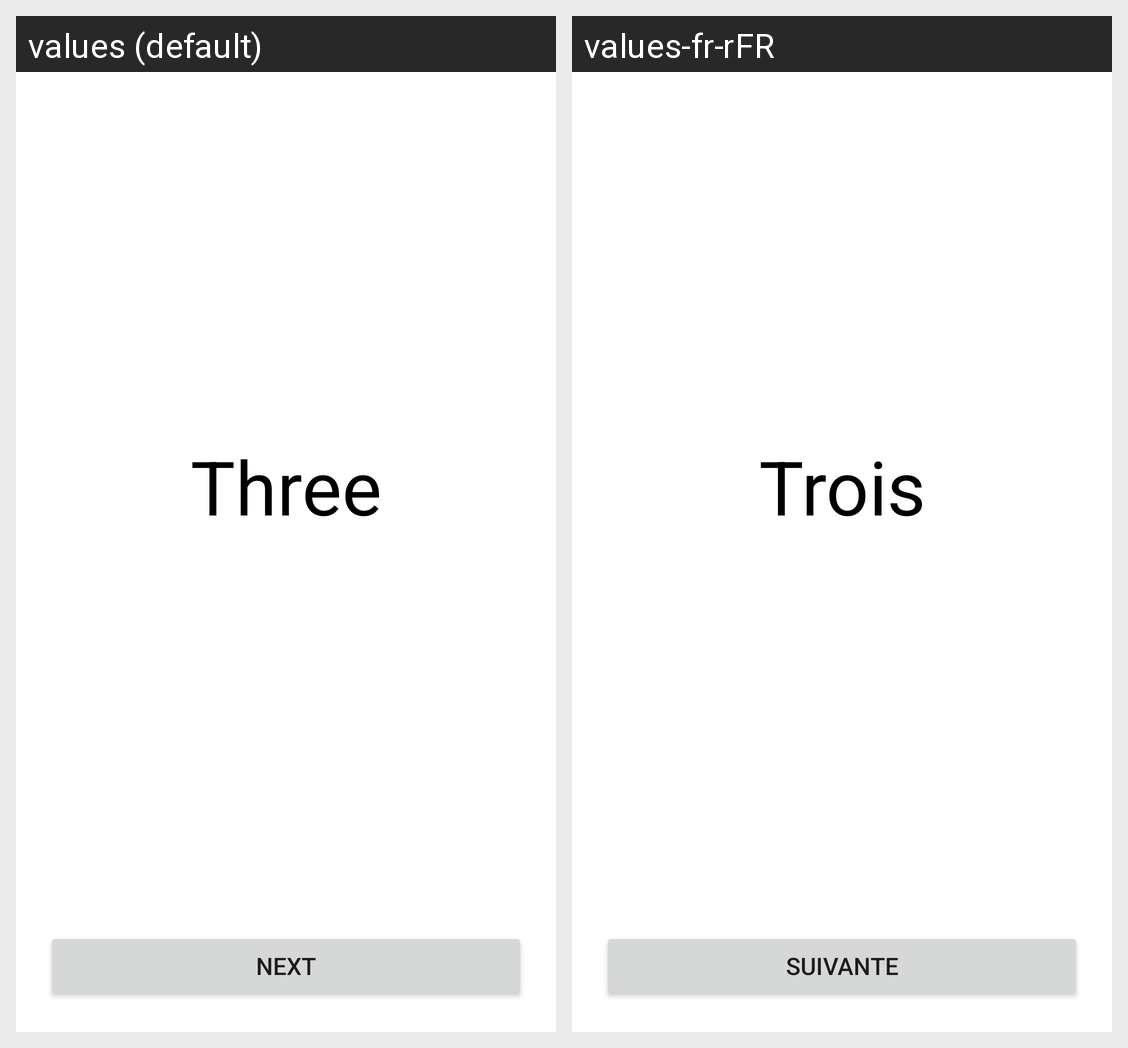

For this localized Android screen grid, give each drawn string resource with its value in every locale shown.
Android screen res/layout/fragment_screen_three.xml rendered under 2 locales, left to right: values (default), values-fr-rFR. Device: Nexus 5 (rendered at 1080×1920; each locale shown at half size, 540×960, under a caption strip naming it); theme Theme.Androidscreenshotter.
Strings drawn on this screen, with the default value and each locale's value (text and hints the layout hard-codes, and strings that could not be matched under every locale, appear in the picture but are not listed):

text_three
  values: Three
  values-fr-rFR: Trois

text_next
  values: Next
  values-fr-rFR: Suivante
